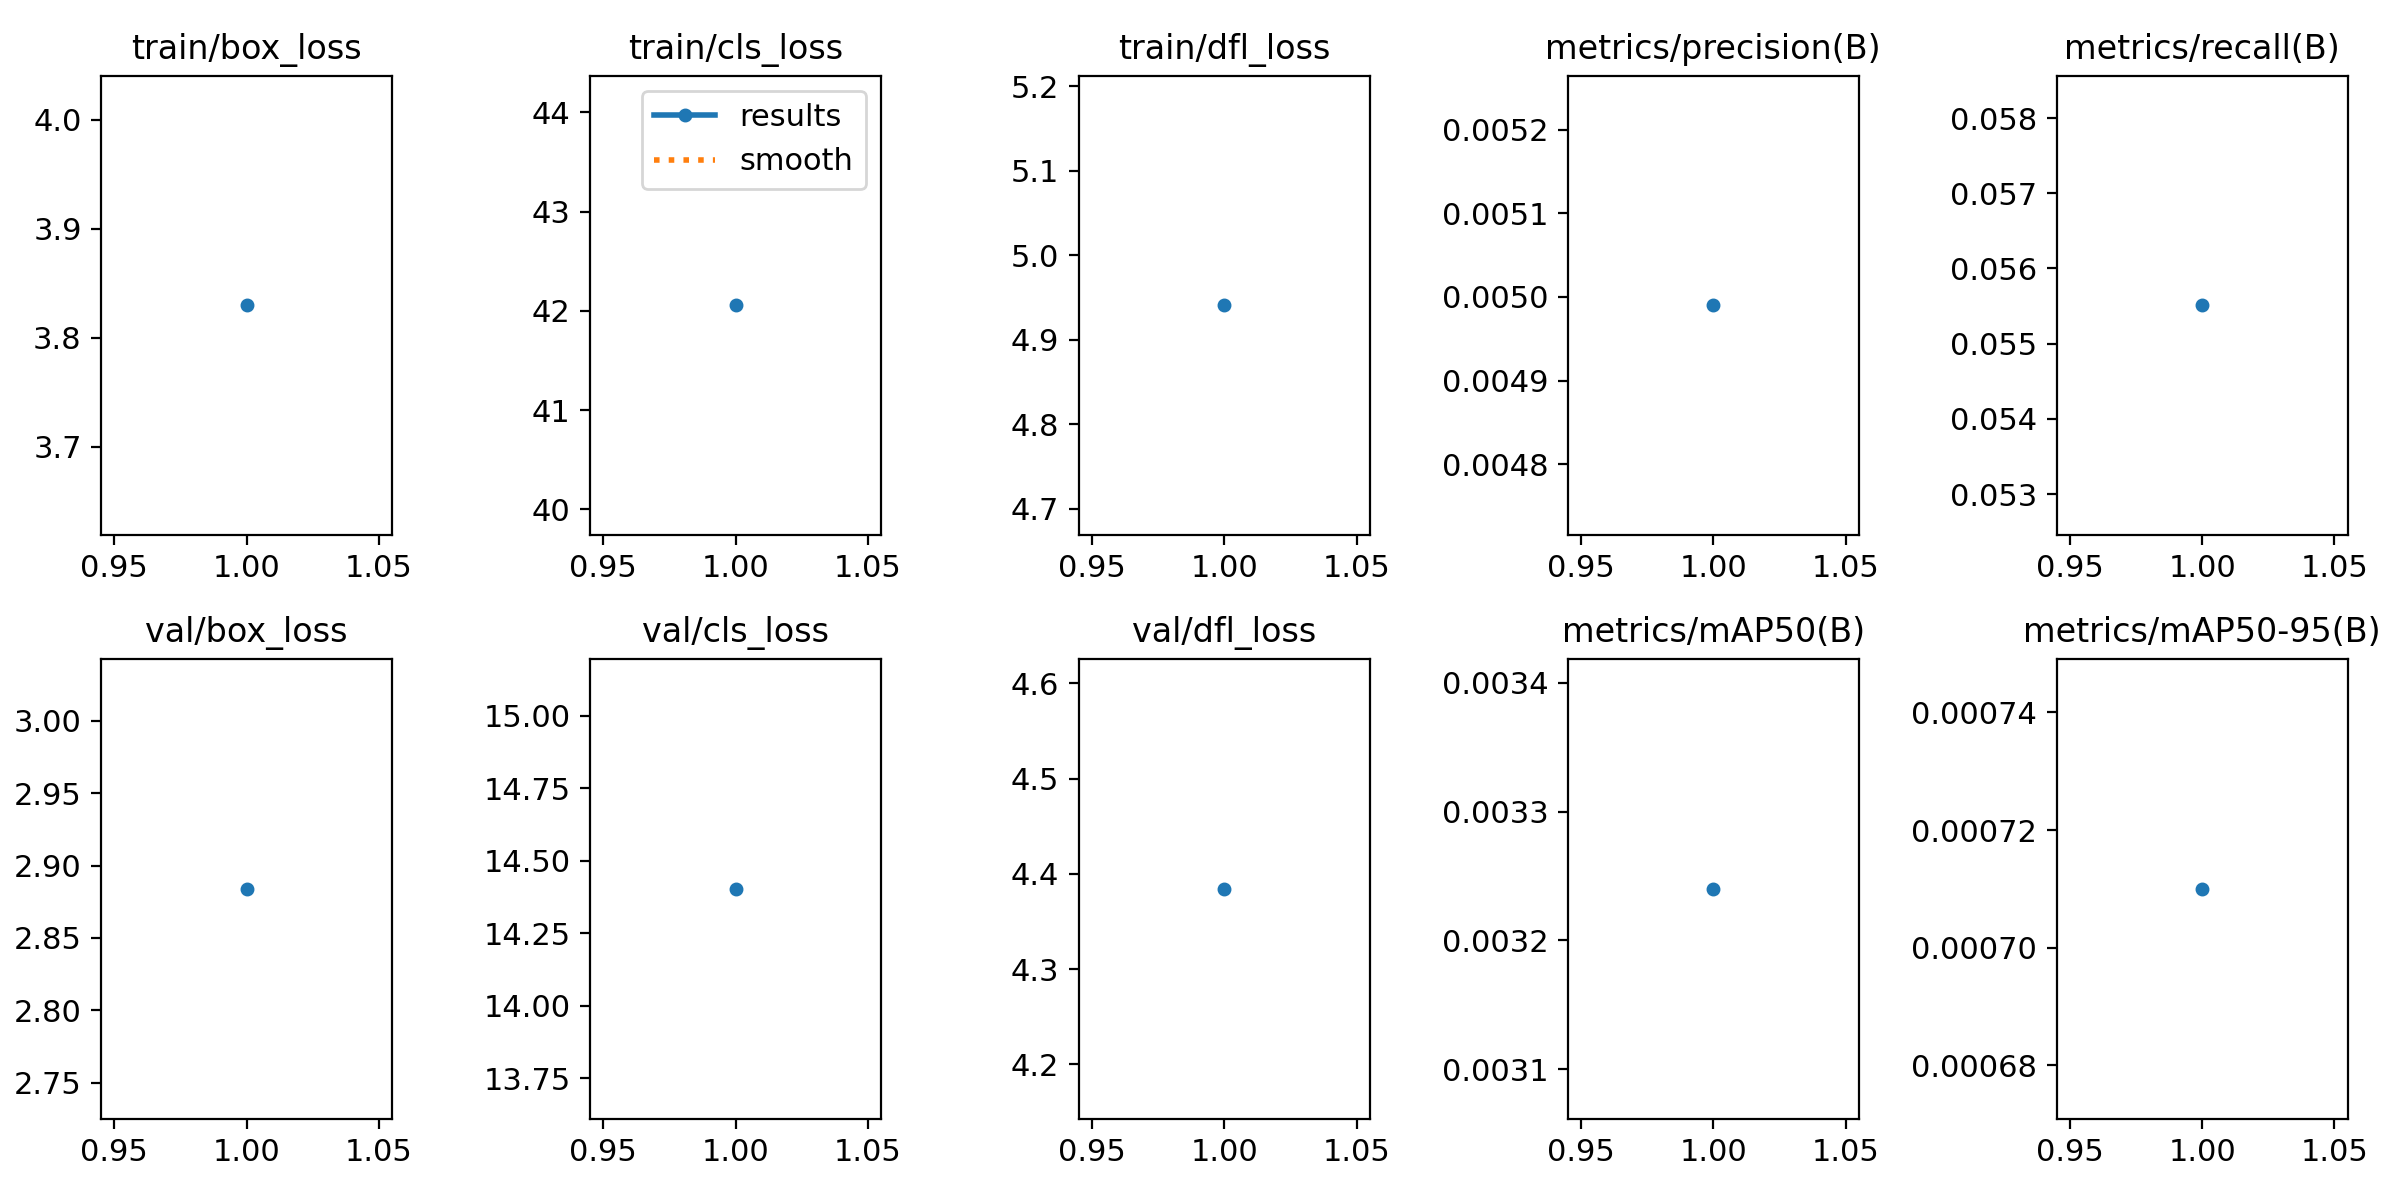

The data file committed next to this chart (first rows):
epoch, train/box_loss, train/cls_loss, train/dfl_loss, metrics/precision(B), metrics/recall(B), metrics/mAP50(B), metrics/mAP50-95(B), val/box_loss, val/cls_loss, val/dfl_loss, lr/pg0, lr/pg1, lr/pg2
1, 3.83, 42.05, 4.941, 0.00499, 0.05551, 0.00324, 0.00071, 2.884, 14.4, 4.384, 0, 0, 0
